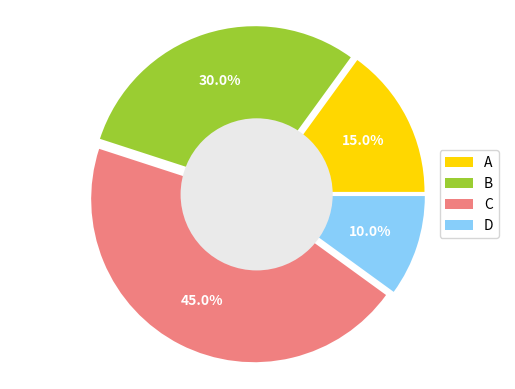

Reproduce this figure in Python. (Note: this script raises an exception after producing the figure.)
import matplotlib.pyplot as plt

# Data
labels = 'A', 'B', 'C', 'D'
sizes = [15, 30, 45, 10]
colors = ['gold', 'yellowgreen', 'lightcoral', 'lightskyblue']
explode = (0.05, 0.05, 0.05, 0.05)  # To create a gap and make it a donut

# Create a pie chart
_, texts, _ = plt.pie(sizes, 
                      explode=explode, 
                      labels=labels, 
                      colors=colors, 
                      autopct='%1.1f%%', 
                      pctdistance=0.7, 
                      radius=1.5, 
                      textprops={'color':'w','weight':'bold','size':10}, )

for text in texts:
    text.set_visible(False)

# Draw a circle in the center to make it a donut chart
circle = plt.Circle((0, 0), 0.70, fc='#eaeaea')
plt.gca().add_artist(circle)

# Add Legends
plt.legend(labels, loc="center right")

# Equal aspect ratio ensures that pie is drawn as a circle
plt.axis('equal')

# # Add a title
# plt.title('Donut Chart Example')

# Save the chart as an image (e.g., PNG)
plt.savefig('./static/image/donut_chart.png', bbox_inches='tight', transparent=True)

# Display the chart
plt.show()
